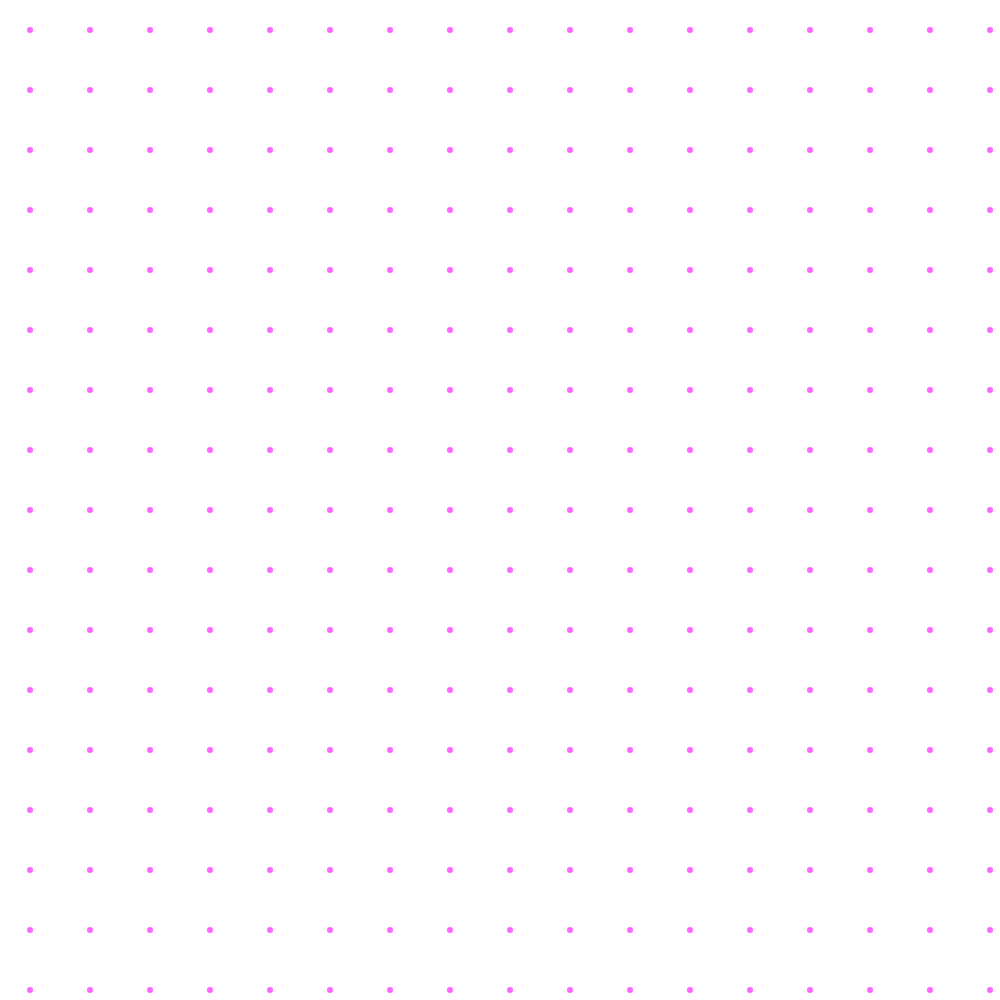
t = 0.00 s
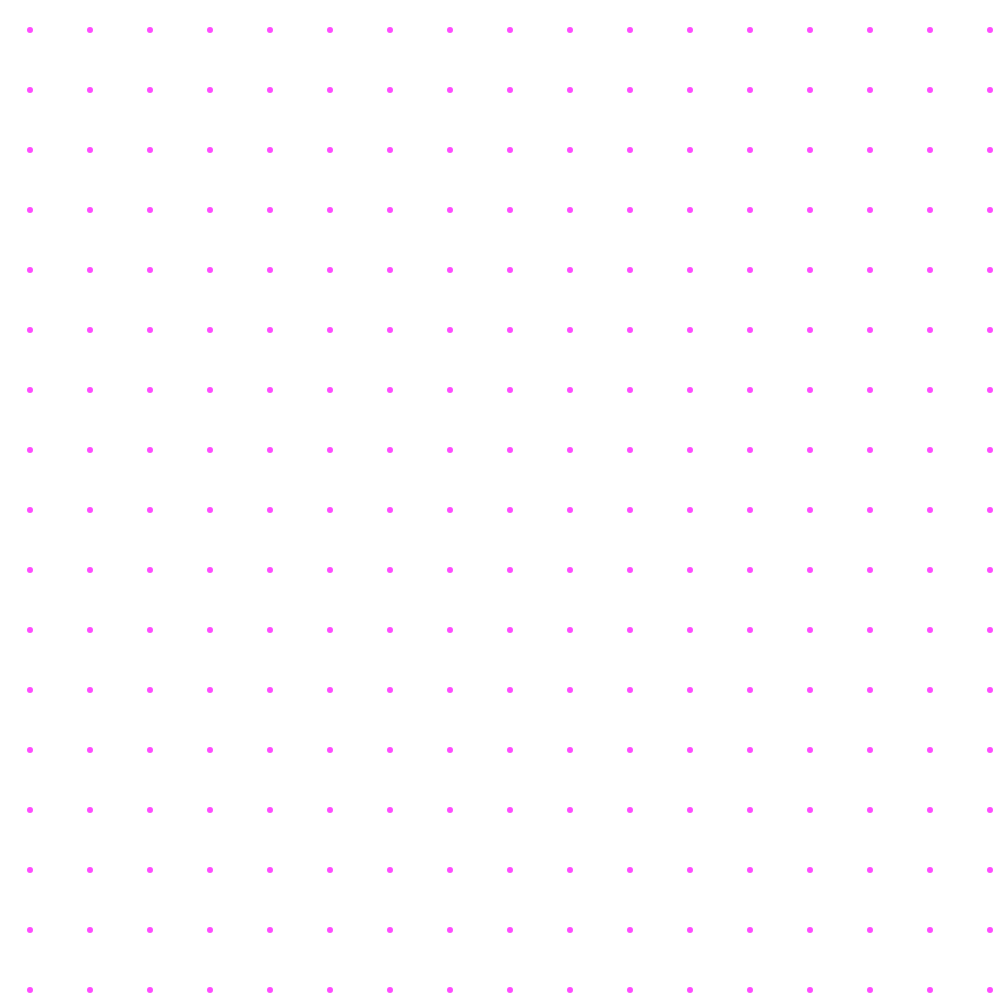
t = 0.13 s
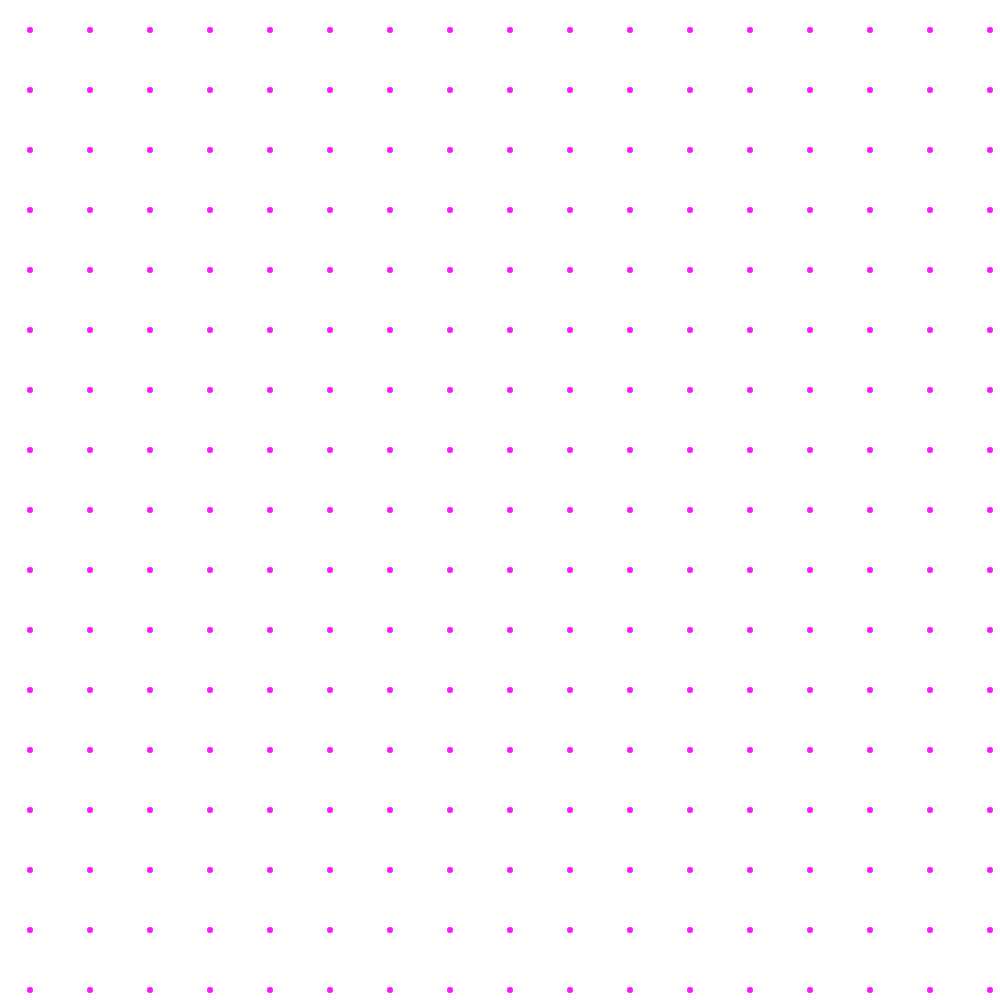
t = 0.38 s
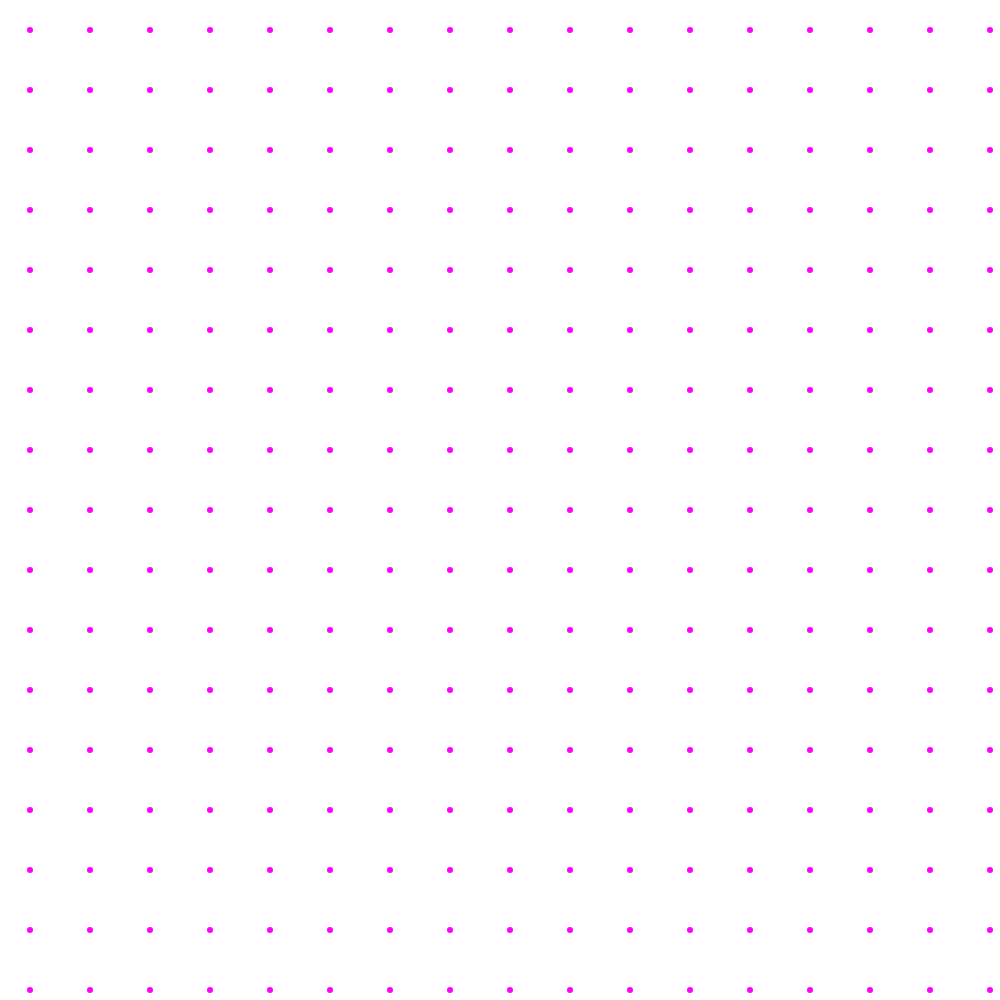
t = 0.50 s
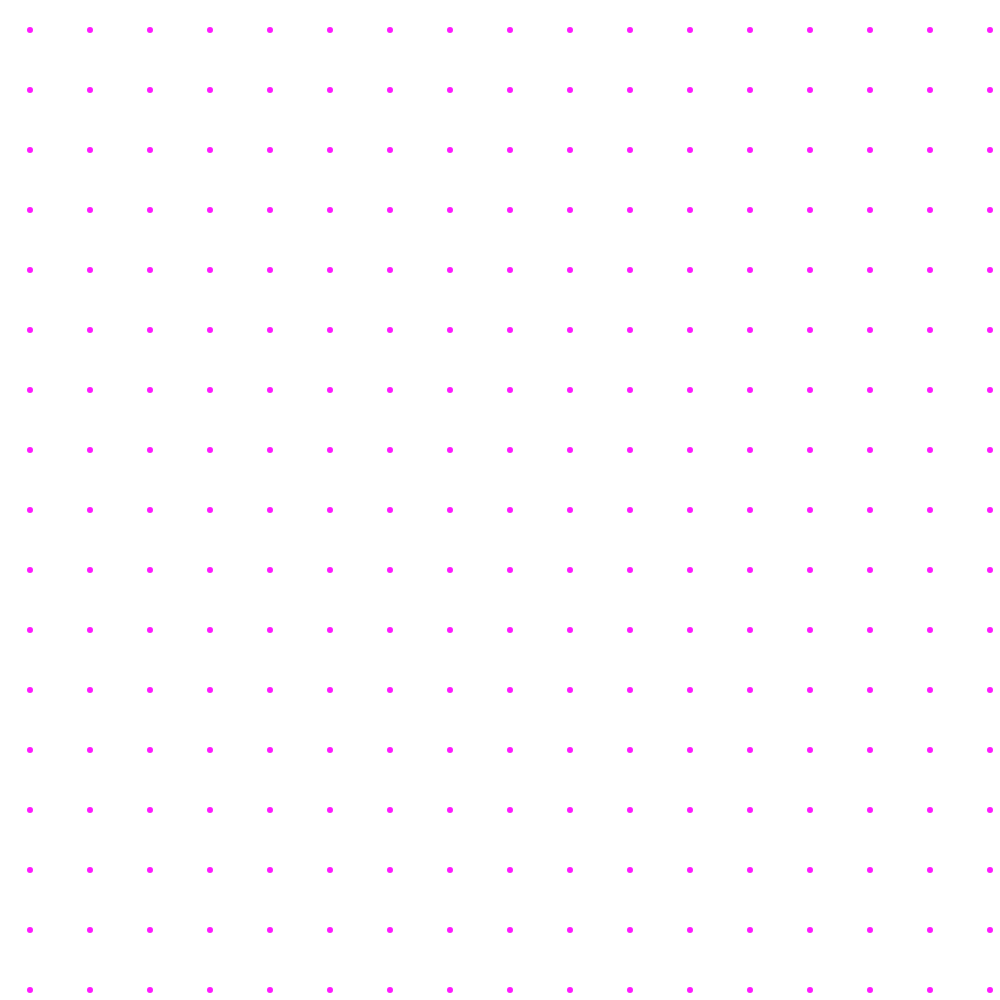
t = 0.63 s
t = 0.88 s: frame unchanged from t = 0.13 s, image omitted

The animated SVG that drew these frames (rendered in a browser with its animation timeline set to each time). Animation: 1 SMIL element (animate=1); one cycle of 1.00 s, repeats indefinitely.

<svg width="1000" height="1000" xmlns="http://www.w3.org/2000/svg">
<defs><pattern id="paradigm_hash_dots_paradigm_hash_dots_a" width="60" height="60" patternUnits="userSpaceOnUse"><circle cx="30" cy="30" r="3" fill="#f6f"><animate attributeName="fill" values="#ff66ff;#ff00ff;#ff66ff" dur="1s" repeatCount="indefinite"/></circle></pattern></defs><path fill="url(#paradigm_hash_dots_paradigm_hash_dots_a)" d="M0 0h1000v1000H0z"/>
</svg>
